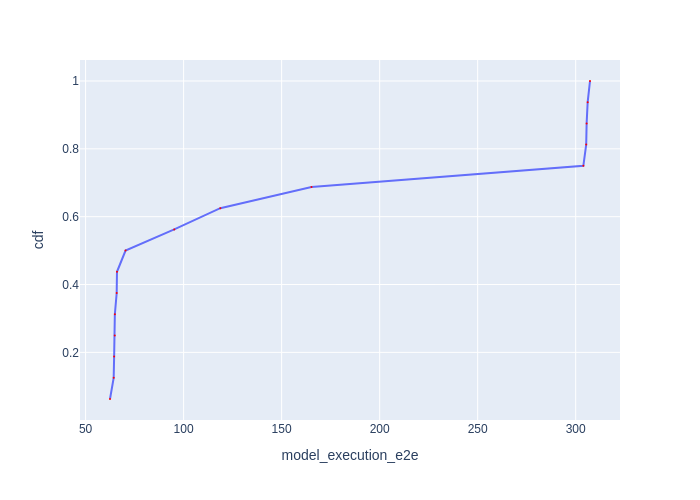

The table this chart was drawn from, first rows:
Batch Id, model_execution_e2e, cdf
11, 62.45, 0.0625
5, 64.32, 0.125
13, 64.55, 0.1875
15, 64.87, 0.25
3, 64.92, 0.3125
9, 65.86, 0.375
7, 66, 0.4375
1, 70.37, 0.5
4, 95.22, 0.5625
0, 118.7, 0.625
8, 165.2, 0.6875
14, 303.9, 0.75
2, 305.4, 0.8125
6, 305.6, 0.875
12, 306.1, 0.9375
10, 307.3, 1.0
